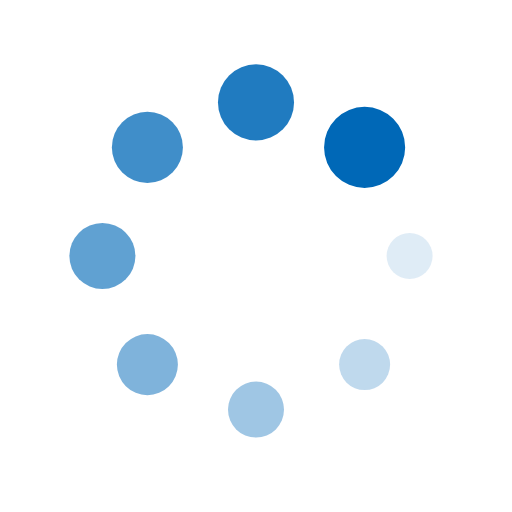
t = 0.00 s
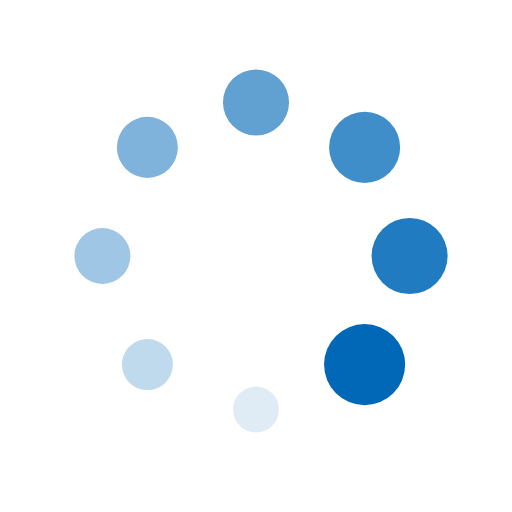
t = 0.25 s
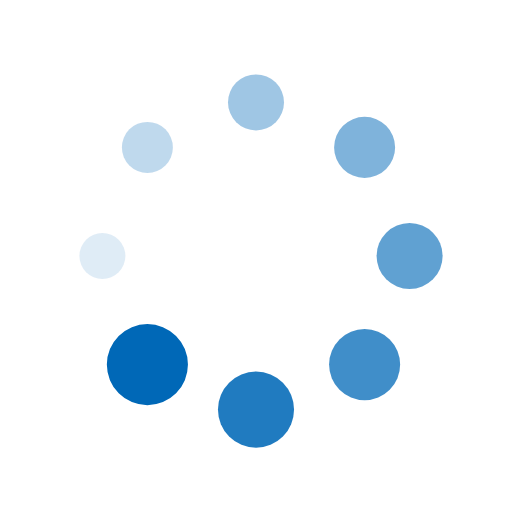
t = 0.50 s
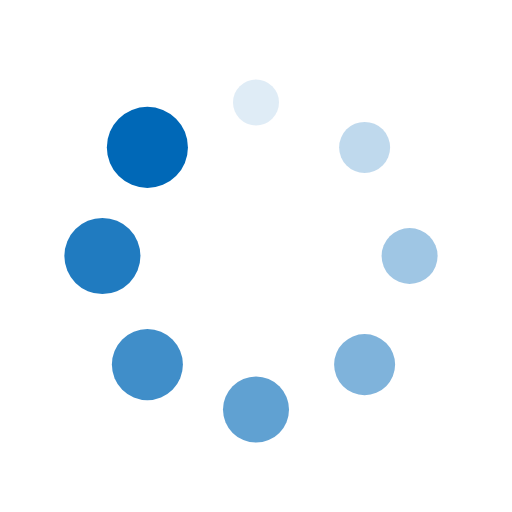
t = 0.75 s

The animated SVG that drew these frames (rendered in a browser with its animation timeline set to each time). Animation: 16 SMIL elements (animate=8,animateTransform=8); one cycle of 1.00 s, repeats indefinitely.

<?xml version="1.0" encoding="utf-8"?>
<svg xmlns="http://www.w3.org/2000/svg" xmlns:xlink="http://www.w3.org/1999/xlink" style="margin: auto; background: rgb(255, 255, 255); display: block; shape-rendering: auto;" width="200px" height="200px" viewBox="0 0 100 100" preserveAspectRatio="xMidYMid">
<g transform="translate(80,50)">
<g transform="rotate(0)">
<circle cx="0" cy="0" r="4" fill="#0068b7" fill-opacity="1">
  <animateTransform attributeName="transform" type="scale" begin="-0.875s" values="1.98 1.98;1 1" keyTimes="0;1" dur="1s" repeatCount="indefinite"></animateTransform>
  <animate attributeName="fill-opacity" keyTimes="0;1" dur="1s" repeatCount="indefinite" values="1;0" begin="-0.875s"></animate>
</circle>
</g>
</g><g transform="translate(71.21320343559643,71.21320343559643)">
<g transform="rotate(45)">
<circle cx="0" cy="0" r="4" fill="#0068b7" fill-opacity="0.875">
  <animateTransform attributeName="transform" type="scale" begin="-0.75s" values="1.98 1.98;1 1" keyTimes="0;1" dur="1s" repeatCount="indefinite"></animateTransform>
  <animate attributeName="fill-opacity" keyTimes="0;1" dur="1s" repeatCount="indefinite" values="1;0" begin="-0.75s"></animate>
</circle>
</g>
</g><g transform="translate(50,80)">
<g transform="rotate(90)">
<circle cx="0" cy="0" r="4" fill="#0068b7" fill-opacity="0.75">
  <animateTransform attributeName="transform" type="scale" begin="-0.625s" values="1.98 1.98;1 1" keyTimes="0;1" dur="1s" repeatCount="indefinite"></animateTransform>
  <animate attributeName="fill-opacity" keyTimes="0;1" dur="1s" repeatCount="indefinite" values="1;0" begin="-0.625s"></animate>
</circle>
</g>
</g><g transform="translate(28.786796564403577,71.21320343559643)">
<g transform="rotate(135)">
<circle cx="0" cy="0" r="4" fill="#0068b7" fill-opacity="0.625">
  <animateTransform attributeName="transform" type="scale" begin="-0.5s" values="1.98 1.98;1 1" keyTimes="0;1" dur="1s" repeatCount="indefinite"></animateTransform>
  <animate attributeName="fill-opacity" keyTimes="0;1" dur="1s" repeatCount="indefinite" values="1;0" begin="-0.5s"></animate>
</circle>
</g>
</g><g transform="translate(20,50.00000000000001)">
<g transform="rotate(180)">
<circle cx="0" cy="0" r="4" fill="#0068b7" fill-opacity="0.5">
  <animateTransform attributeName="transform" type="scale" begin="-0.375s" values="1.98 1.98;1 1" keyTimes="0;1" dur="1s" repeatCount="indefinite"></animateTransform>
  <animate attributeName="fill-opacity" keyTimes="0;1" dur="1s" repeatCount="indefinite" values="1;0" begin="-0.375s"></animate>
</circle>
</g>
</g><g transform="translate(28.78679656440357,28.786796564403577)">
<g transform="rotate(225)">
<circle cx="0" cy="0" r="4" fill="#0068b7" fill-opacity="0.375">
  <animateTransform attributeName="transform" type="scale" begin="-0.25s" values="1.98 1.98;1 1" keyTimes="0;1" dur="1s" repeatCount="indefinite"></animateTransform>
  <animate attributeName="fill-opacity" keyTimes="0;1" dur="1s" repeatCount="indefinite" values="1;0" begin="-0.25s"></animate>
</circle>
</g>
</g><g transform="translate(49.99999999999999,20)">
<g transform="rotate(270)">
<circle cx="0" cy="0" r="4" fill="#0068b7" fill-opacity="0.25">
  <animateTransform attributeName="transform" type="scale" begin="-0.125s" values="1.98 1.98;1 1" keyTimes="0;1" dur="1s" repeatCount="indefinite"></animateTransform>
  <animate attributeName="fill-opacity" keyTimes="0;1" dur="1s" repeatCount="indefinite" values="1;0" begin="-0.125s"></animate>
</circle>
</g>
</g><g transform="translate(71.21320343559643,28.78679656440357)">
<g transform="rotate(315)">
<circle cx="0" cy="0" r="4" fill="#0068b7" fill-opacity="0.125">
  <animateTransform attributeName="transform" type="scale" begin="0s" values="1.98 1.98;1 1" keyTimes="0;1" dur="1s" repeatCount="indefinite"></animateTransform>
  <animate attributeName="fill-opacity" keyTimes="0;1" dur="1s" repeatCount="indefinite" values="1;0" begin="0s"></animate>
</circle>
</g>
</g>
<!-- [ldio] generated by https://loading.io/ --></svg>